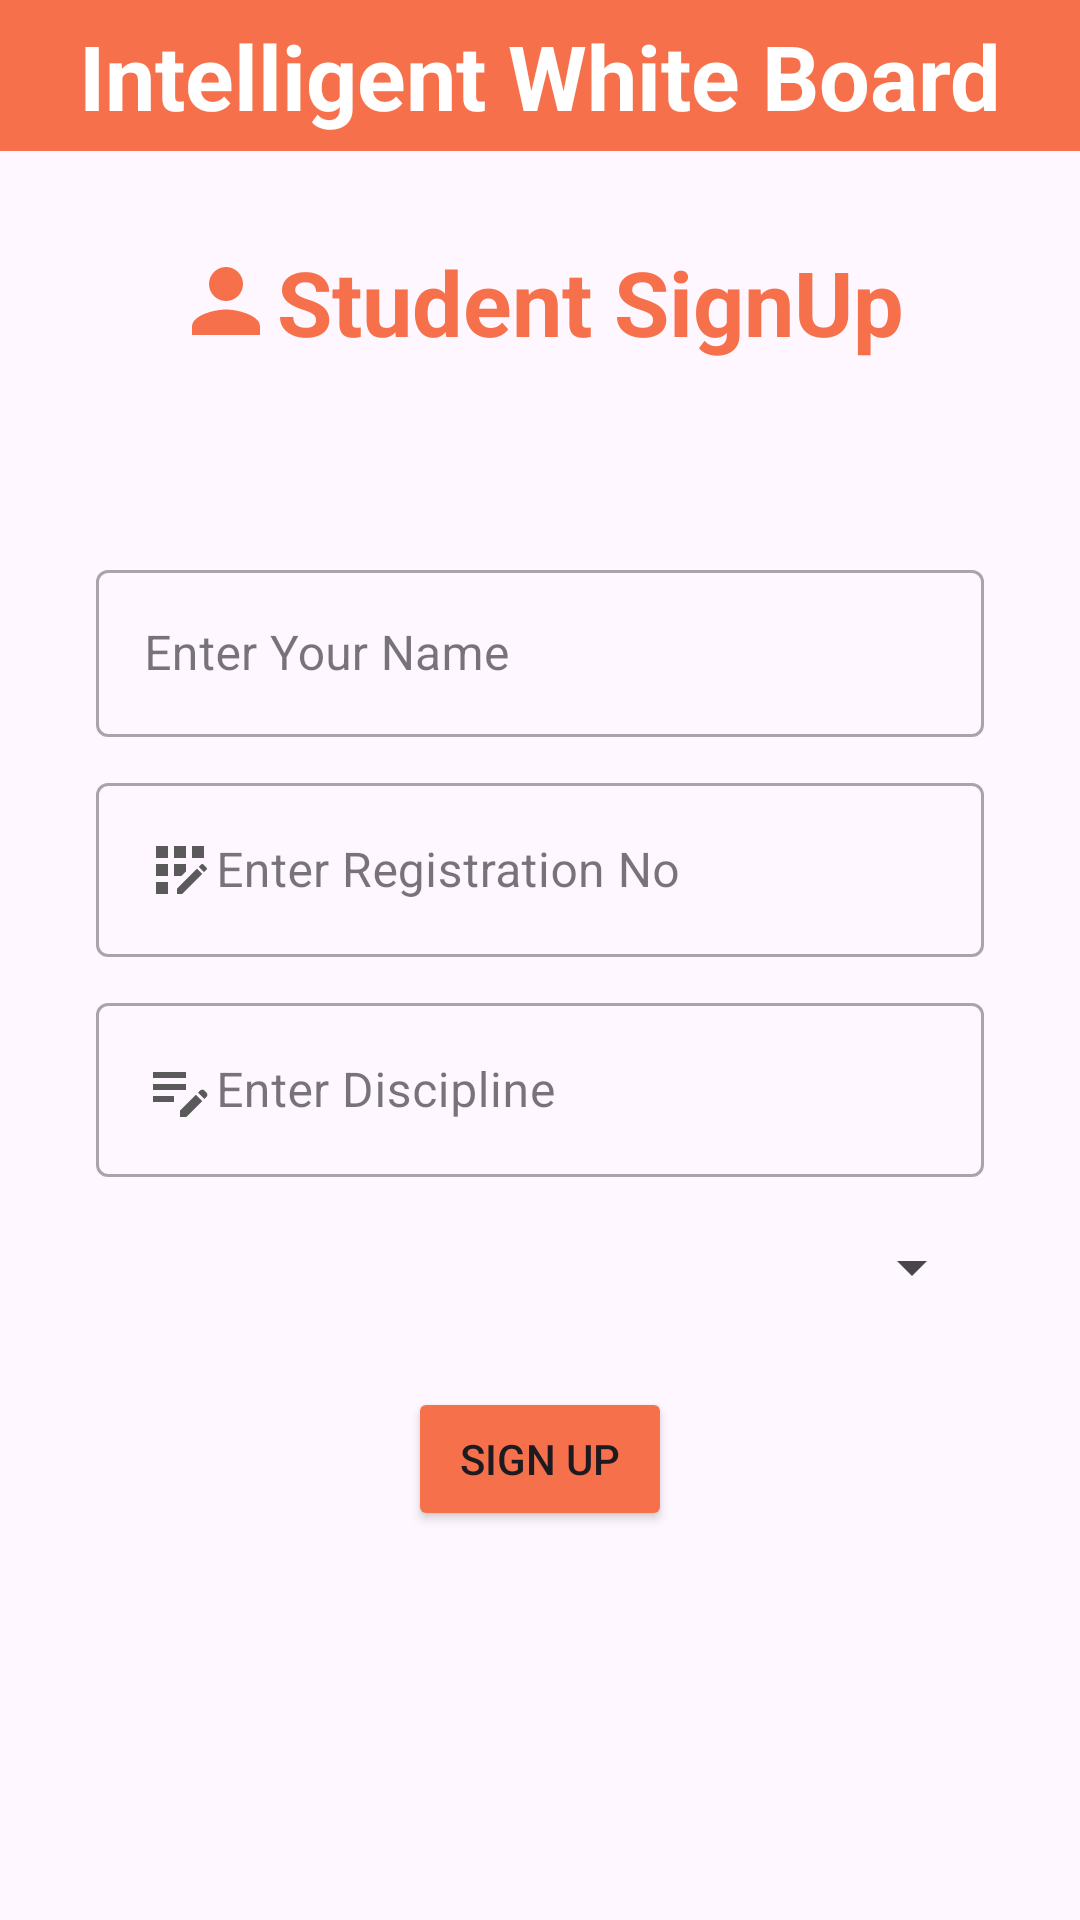

This screen was rendered from an Android layout file. Write that file and the resources it references.
<!-- AndroidManifest.xml: application theme Theme.Iwboard -->
<!-- res/layout/activity_signup_student.xml -->
<?xml version="1.0" encoding="utf-8"?>
<LinearLayout xmlns:android="http://schemas.android.com/apk/res/android"
    xmlns:tools="http://schemas.android.com/tools"
    android:layout_width="match_parent"
    android:layout_height="match_parent"
    android:orientation="vertical"
    tools:context=".signup.signup_user">

    <LinearLayout
        android:layout_width="match_parent"
        android:layout_height="wrap_content"
        android:background="@color/back_color"
        android:orientation="horizontal"
        android:padding="5sp">

        <TextView
            android:layout_width="match_parent"
            android:layout_height="wrap_content"
            android:gravity="center"
            android:text="Intelligent White Board"
            android:textColor="@color/white"
            android:textSize="30dp"
            android:textStyle="bold" />

    </LinearLayout>

    <TextView
        android:layout_width="wrap_content"
        android:layout_height="wrap_content"
        android:layout_gravity="center"
        android:layout_marginTop="30dp"
        android:drawableLeft="@drawable/login"
        android:text="Student SignUp"
        android:textColor="@color/back_color"
        android:textSize="30dp"
        android:textStyle="bold" />

    <com.google.android.material.textfield.TextInputLayout
        android:id="@+id/name"

        style="@style/Widget.MaterialComponents.TextInputLayout.OutlinedBox"

        android:layout_width="match_parent"
        android:layout_height="wrap_content"
        android:layout_marginStart="32dp"
        android:layout_marginTop="64dp"
        android:layout_marginEnd="32dp"
        android:hint="Enter Your Name">

        <com.google.android.material.textfield.TextInputEditText
            android:id="@+id/edit_text_name"
            android:layout_width="match_parent"
            android:layout_height="wrap_content"
            android:drawableLeft="@drawable/person" />

    </com.google.android.material.textfield.TextInputLayout>

    <com.google.android.material.textfield.TextInputLayout
        android:id="@+id/reg_no"

        style="@style/Widget.MaterialComponents.TextInputLayout.OutlinedBox"

        android:layout_width="match_parent"
        android:layout_height="wrap_content"
        android:layout_marginStart="32dp"
        android:layout_marginTop="10dp"
        android:layout_marginEnd="32dp"
        android:hint="Enter Registration No">

        <com.google.android.material.textfield.TextInputEditText
            android:id="@+id/edit_text_reg_no"
            android:layout_width="match_parent"
            android:layout_height="wrap_content"
            android:drawableLeft="@drawable/registration" />

    </com.google.android.material.textfield.TextInputLayout>

    <com.google.android.material.textfield.TextInputLayout
        android:id="@+id/des"

        style="@style/Widget.MaterialComponents.TextInputLayout.OutlinedBox"

        android:layout_width="match_parent"
        android:layout_height="wrap_content"
        android:layout_marginStart="32dp"
        android:layout_marginTop="10dp"
        android:layout_marginEnd="32dp"
        android:hint="Enter Discipline">

        <com.google.android.material.textfield.TextInputEditText
            android:id="@+id/edit_text_des"
            android:layout_width="match_parent"
            android:layout_height="wrap_content"
            android:drawableLeft="@drawable/discipline" />


    </com.google.android.material.textfield.TextInputLayout>


    <Spinner
        android:id="@+id/section"
        android:layout_width="match_parent"
        android:layout_height="60dp"
        android:layout_marginStart="32dp"
        android:layout_marginEnd="32dp" />


    <Button
        android:id="@+id/signup_stu_next"
        android:layout_width="wrap_content"
        android:layout_height="wrap_content"
        android:layout_gravity="center"
        android:layout_marginTop="10dp"
        android:backgroundTint="@color/back_color"
        android:text="Sign Up" />


</LinearLayout>
<!-- resources referenced by this layout -->
<resources>
  <color name="back_color">#F6714B</color>
  <color name="white">#FFFFFFFF</color>
  <!-- drawable discipline (drawable) -->
  <vector android:height="24dp" android:tint="#5A5A5A"
      android:viewportHeight="24" android:viewportWidth="24"
      android:width="24dp" xmlns:android="http://schemas.android.com/apk/res/android">
      <path android:fillColor="@android:color/white" android:pathData="M3,10h11v2H3V10zM3,8h11V6H3V8zM3,16h7v-2H3V16zM18.01,12.87l0.71,-0.71c0.39,-0.39 1.02,-0.39 1.41,0l0.71,0.71c0.39,0.39 0.39,1.02 0,1.41l-0.71,0.71L18.01,12.87zM17.3,13.58l-5.3,5.3V21h2.12l5.3,-5.3L17.3,13.58z"/>
  </vector>
  <!-- drawable login (drawable) -->
  <vector xmlns:android="http://schemas.android.com/apk/res/android"
      android:width="34dp"
      android:height="34dp"
      android:tint="@color/back_color"
      android:viewportWidth="24"
      android:viewportHeight="24">
      <path
          android:fillColor="@android:color/white"
          android:pathData="M12,12c2.21,0 4,-1.79 4,-4s-1.79,-4 -4,-4 -4,1.79 -4,4 1.79,4 4,4zM12,14c-2.67,0 -8,1.34 -8,4v2h16v-2c0,-2.66 -5.33,-4 -8,-4z" />
  </vector>
  <!-- drawable registration (drawable) -->
  <vector android:height="24dp" android:tint="#5A5A5A"
      android:viewportHeight="24" android:viewportWidth="24"
      android:width="24dp" xmlns:android="http://schemas.android.com/apk/res/android">
      <path android:fillColor="@android:color/white" android:pathData="M10,4h4v4h-4z"/>
      <path android:fillColor="@android:color/white" android:pathData="M4,16h4v4h-4z"/>
      <path android:fillColor="@android:color/white" android:pathData="M4,10h4v4h-4z"/>
      <path android:fillColor="@android:color/white" android:pathData="M4,4h4v4h-4z"/>
      <path android:fillColor="@android:color/white" android:pathData="M14,12.42l0,-2.42l-4,0l0,4l2.42,0z"/>
      <path android:fillColor="@android:color/white" android:pathData="M20.88,11.29l-1.17,-1.17c-0.16,-0.16 -0.42,-0.16 -0.58,0L18.25,11L20,12.75l0.88,-0.88C21.04,11.71 21.04,11.45 20.88,11.29z"/>
      <path android:fillColor="@android:color/white" android:pathData="M11,18.25l0,1.75l1.75,0l6.67,-6.67l-1.75,-1.75z"/>
      <path android:fillColor="@android:color/white" android:pathData="M16,4h4v4h-4z"/>
  </vector>
  <style name="Theme.Iwboard" parent="Base.Theme.Iwboard" />
  <style name="Base.Theme.Iwboard" parent="Theme.Material3.DayNight.NoActionBar">
          
          
           <item name="colorPrimary">@color/back_color</item>
      </style>
</resources>
